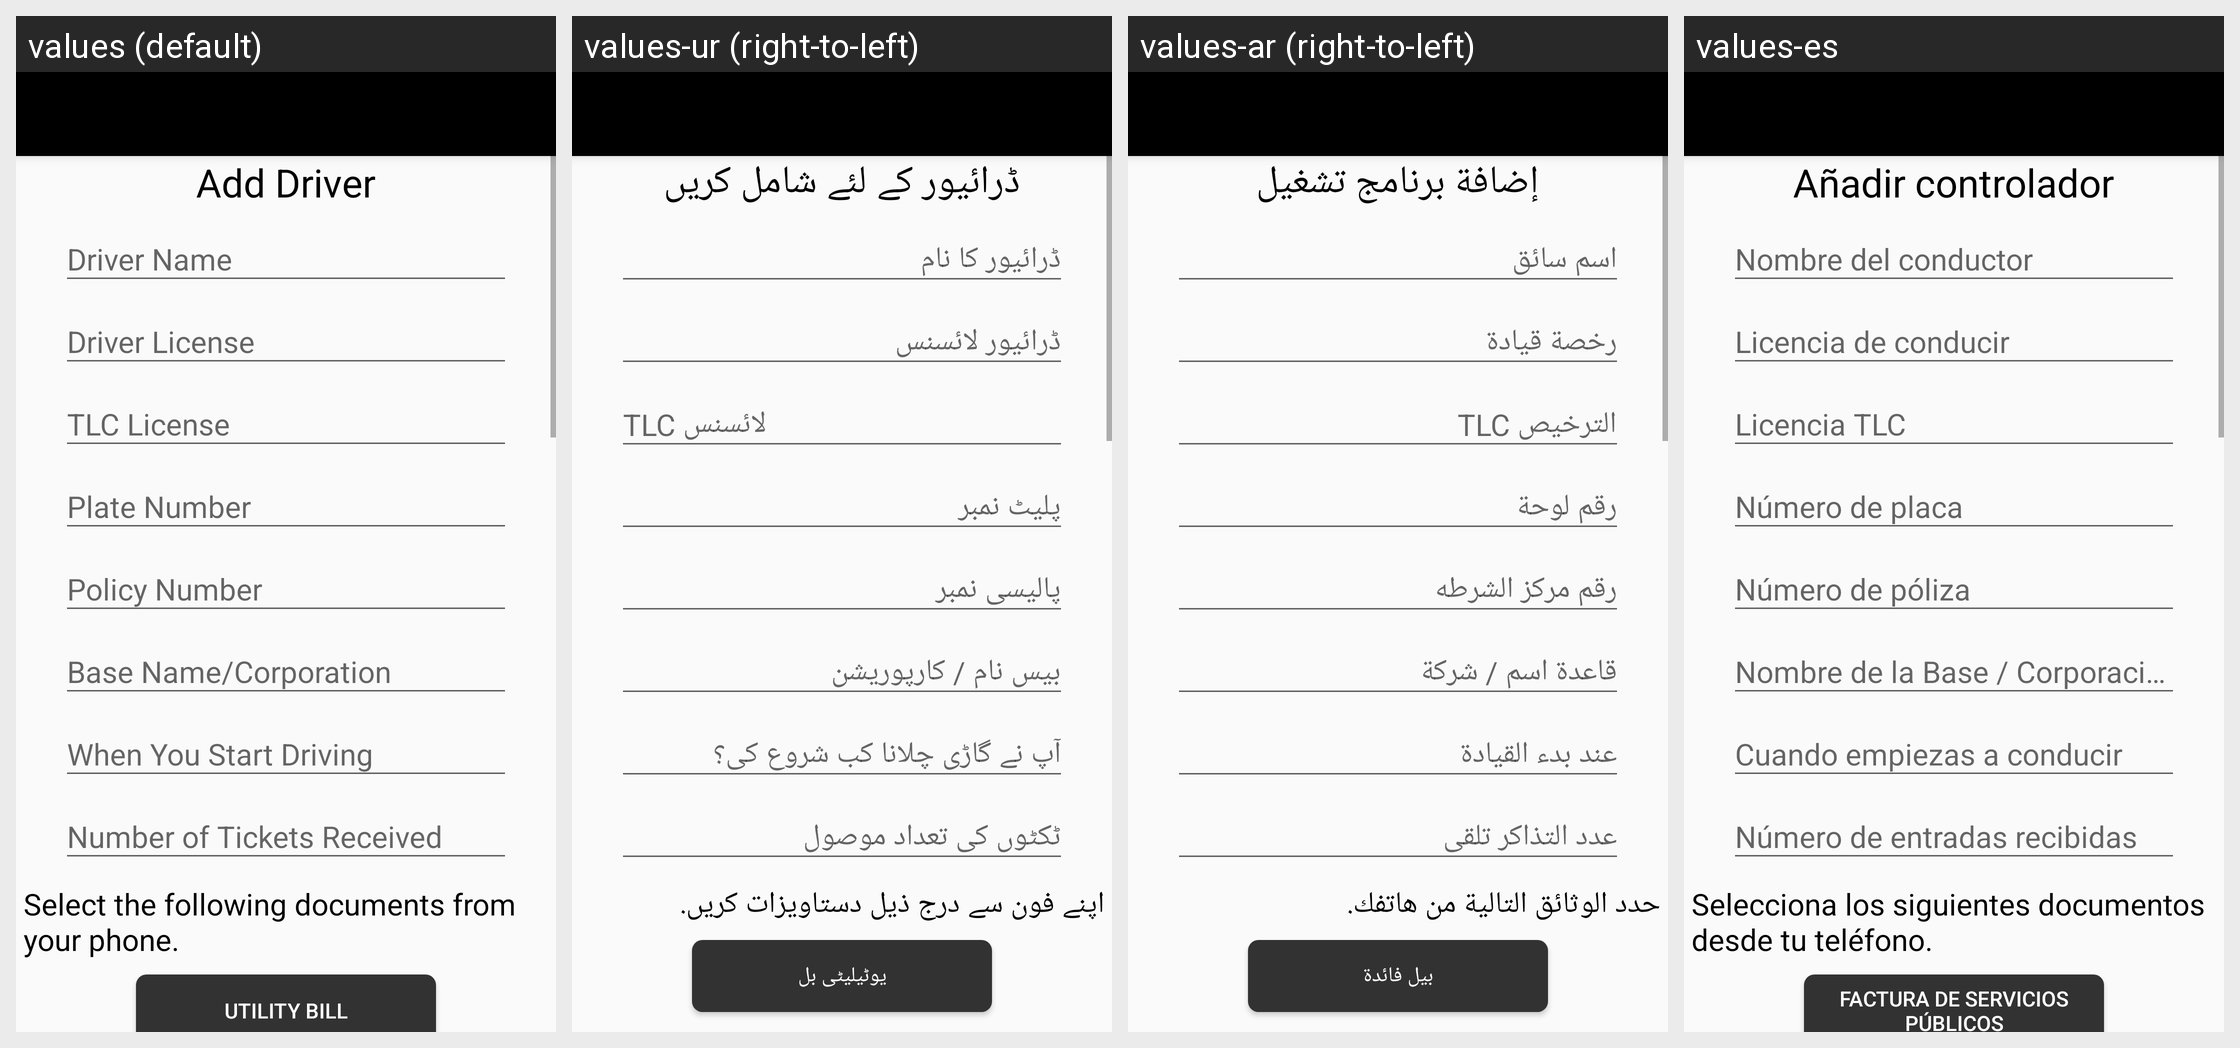

Locale-by-locale string values for the Android screen shown in this grid:
Android screen res/layout/activity_add_driver.xml rendered under 4 locales, left to right: values (default), values-ur (right-to-left), values-ar (right-to-left), values-es. Device: Nexus 5 (rendered at 1080×1920; each locale shown at half size, 540×960, under a caption strip naming it); theme AppTheme.
Strings drawn on this screen, with the default value and each locale's value (text and hints the layout hard-codes, and strings that could not be matched under every locale, appear in the picture but are not listed):

adddriver
  values: Add Driver
  values-ur: ڈرائیور کے لئے شامل کریں
  values-ar: إضافة برنامج تشغيل
  values-es: Añadir controlador

selectthefollowing
  values: Select the following documents from your phone.
  values-ur: اپنے فون سے درج ذیل دستاویزات کریں.
  values-ar: حدد الوثائق التالية من هاتفك.
  values-es: Selecciona los siguientes documentos desde tu teléfono.

takepictureutilitybill
  values: Utility Bill
  values-ur: یوٹیلیٹی بل
  values-ar: بيل فائدة
  values-es: Factura de servicios públicos
